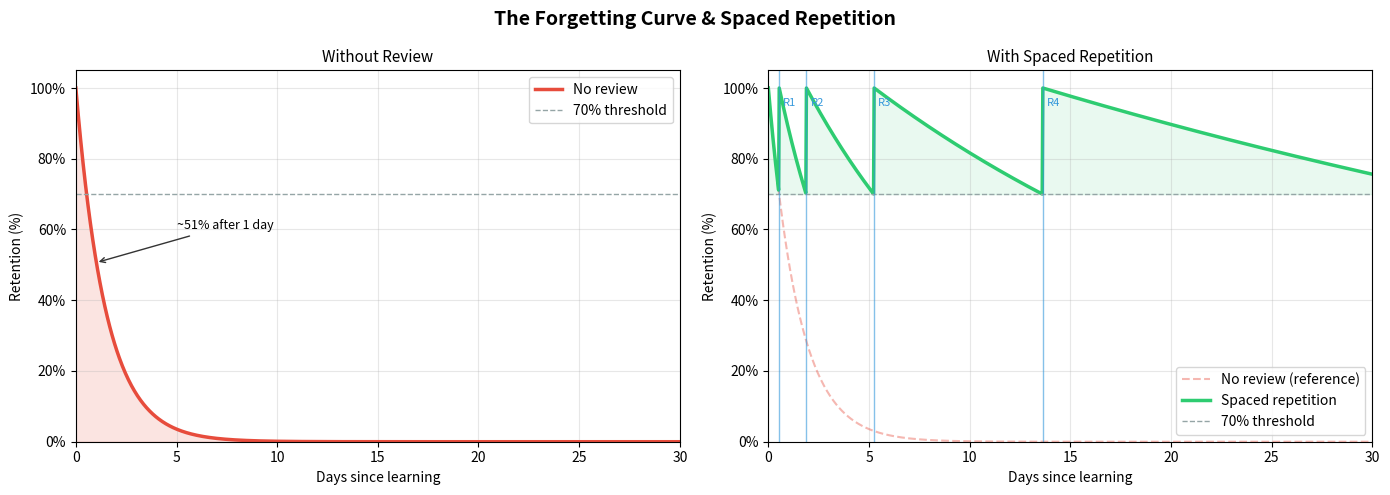

Write the Python code that produced this figure. (Note: this script raises an exception after producing the figure.)
import numpy as np
import matplotlib.pyplot as plt
import matplotlib.ticker as mticker

# ── Ebbinghaus forgetting curve ──────────────────────────────────────────────
# R(t) = exp(-t / S)
# S (stability) increases with each review.
# We model multiple review sessions by resetting the curve at each review point
# with an increased stability value.

t = np.linspace(0, 30, 1000)  # days

# Stability values: S increases with each review (approximation)
INITIAL_STABILITY = 1.5   # days — initial memory fades quickly
STABILITY_MULTIPLIER = 2.5  # each review multiplies stability

def retention_curve(t_range, t_start, stability):
    """Retention at each point in t_range, measured from t_start."""
    return 100 * np.exp(-(t_range - t_start) / stability)

# Without any review
r_no_review = retention_curve(t, 0, INITIAL_STABILITY)

# With spaced reviews (review at the dip threshold: ~70% retention)
REVIEW_THRESHOLD = 70  # review when retention drops to 70%

reviews = []
stability = INITIAL_STABILITY
r_spaced = np.zeros_like(t)

# Build the spaced-review retention curve piecewise
start = 0.0
for i, time_point in enumerate(t):
    segment_r = 100 * np.exp(-(time_point - start) / stability)
    r_spaced[i] = segment_r
    # If we drop to threshold AND we haven't reviewed in the last 0.1 days
    if segment_r <= REVIEW_THRESHOLD and (not reviews or time_point - reviews[-1] > 0.1):
        reviews.append(time_point)
        stability *= STABILITY_MULTIPLIER
        start = time_point
        r_spaced[i] = 100  # retention resets to 100% at review

# ── Plot ──────────────────────────────────────────────────────────────────────
fig, axes = plt.subplots(1, 2, figsize=(14, 5))
fig.suptitle("The Forgetting Curve & Spaced Repetition", fontsize=14, fontweight="bold")

# Left: forgetting curve without review
ax1 = axes[0]
ax1.plot(t, r_no_review, color="#e74c3c", linewidth=2.5, label="No review")
ax1.axhline(y=REVIEW_THRESHOLD, color="#95a5a6", linestyle="--", linewidth=1, label=f"{REVIEW_THRESHOLD}% threshold")
ax1.fill_between(t, r_no_review, 0, alpha=0.15, color="#e74c3c")
ax1.set_title("Without Review", fontsize=11)
ax1.set_xlabel("Days since learning")
ax1.set_ylabel("Retention (%)")
ax1.set_ylim(0, 105)
ax1.set_xlim(0, 30)
ax1.yaxis.set_major_formatter(mticker.PercentFormatter())
ax1.legend()
ax1.grid(True, alpha=0.3)
# Annotate the drop
ax1.annotate(
    f"~{r_no_review[np.searchsorted(t, 1)]:.0f}% after 1 day",
    xy=(1, r_no_review[np.searchsorted(t, 1)]),
    xytext=(5, 60),
    arrowprops=dict(arrowstyle="->", color="#333"),
    fontsize=9
)

# Right: spaced repetition
ax2 = axes[1]
ax2.plot(t, r_no_review, color="#e74c3c", linewidth=1.5, linestyle="--", alpha=0.4, label="No review (reference)")
ax2.plot(t, r_spaced, color="#2ecc71", linewidth=2.5, label="Spaced repetition")
ax2.axhline(y=REVIEW_THRESHOLD, color="#95a5a6", linestyle="--", linewidth=1, label=f"{REVIEW_THRESHOLD}% threshold")
for i, rv in enumerate(reviews[:6]):  # annotate first 6 reviews
    ax2.axvline(x=rv, color="#3498db", linewidth=1, alpha=0.6)
    ax2.text(rv + 0.2, 95, f"R{i+1}", fontsize=8, color="#3498db")
ax2.fill_between(t, r_spaced, REVIEW_THRESHOLD, where=(r_spaced >= REVIEW_THRESHOLD), alpha=0.1, color="#2ecc71")
ax2.set_title("With Spaced Repetition", fontsize=11)
ax2.set_xlabel("Days since learning")
ax2.set_ylabel("Retention (%)")
ax2.set_ylim(0, 105)
ax2.set_xlim(0, 30)
ax2.yaxis.set_major_formatter(mticker.PercentFormatter())
ax2.legend()
ax2.grid(True, alpha=0.3)

plt.tight_layout()
plt.savefig("../assets/images/forgetting-curve-plot.png", dpi=150, bbox_inches="tight")
plt.show()
print(f"Reviews triggered at days: {[f'{r:.1f}' for r in reviews[:8]]}")

from dataclasses import dataclass, field
from datetime import date, timedelta
from typing import List

@dataclass
class SRSCard:
    """A single flashcard item in the SM-2 spaced repetition system."""
    name: str
    easiness_factor: float = 2.5
    interval: int = 0          # days until next review
    repetitions: int = 0       # successful review count
    next_review: date = field(default_factory=date.today)
    history: List[dict] = field(default_factory=list)

    def review(self, quality: int) -> "SRSCard":
        """
        Update card after a review.

        quality: 0-5
            0 — complete blackout
            1 — incorrect, but remembered when shown
            2 — incorrect, easy recall after seeing answer
            3 — correct, but with significant difficulty
            4 — correct, with some hesitation
            5 — perfect recall, no hesitation
        """
        assert 0 <= quality <= 5, "Quality must be 0-5"

        # SM-2 interval calculation
        if quality < 3:  # failed — reset
            self.repetitions = 0
            self.interval = 1
        else:  # successful
            if self.repetitions == 0:
                self.interval = 1
            elif self.repetitions == 1:
                self.interval = 6
            else:
                self.interval = round(self.interval * self.easiness_factor)
            self.repetitions += 1

        # Update easiness factor
        self.easiness_factor = max(
            1.3,
            self.easiness_factor + (0.1 - (5 - quality) * (0.08 + (5 - quality) * 0.02))
        )

        self.next_review = date.today() + timedelta(days=self.interval)
        self.history.append({
            "date": str(date.today()),
            "quality": quality,
            "interval": self.interval,
            "ef": round(self.easiness_factor, 3)
        })
        return self

    def __str__(self):
        return (
            f"Card: {self.name}\n"
            f"  Next review: {self.next_review} (in {self.interval} day(s))\n"
            f"  Easiness: {self.easiness_factor:.2f}  Repetitions: {self.repetitions}"
        )


# ── Simulate learning a concept over multiple sessions ─────────────────────────
card = SRSCard("Python decorators")

# Simulate study sessions: quality scores over time
# (3 = hard but correct, 4 = good, 5 = easy)
session_qualities = [3, 4, 3, 5, 4, 5, 5]

print("=" * 50)
print(f"Simulating SRS for: '{card.name}'")
print("=" * 50)

for session_num, quality in enumerate(session_qualities, 1):
    card.review(quality)
    quality_labels = {0: "blackout", 1: "wrong", 2: "wrong (easy)",
                      3: "hard", 4: "good", 5: "easy"}
    print(f"Session {session_num} — quality: {quality} ({quality_labels[quality]})")
    print(f"  Next review in {card.interval} day(s) | EF: {card.easiness_factor:.3f}")

print()
print("Review history:")
for h in card.history:
    print(f"  {h}")

# ── Plot interval growth ──────────────────────────────────────────────────────
intervals = [h["interval"] for h in card.history]
efs = [h["ef"] for h in card.history]

fig, (ax1, ax2) = plt.subplots(1, 2, figsize=(12, 4))
fig.suptitle("SM-2 Algorithm: Interval and Easiness Growth", fontweight="bold")

ax1.bar(range(1, len(intervals)+1), intervals, color="#3498db", edgecolor="white")
ax1.set_xlabel("Review Session")
ax1.set_ylabel("Days until next review")
ax1.set_title("Review Interval Growth")
ax1.grid(True, axis="y", alpha=0.3)
for i, v in enumerate(intervals):
    ax1.text(i+1, v + 0.3, str(v), ha="center", fontsize=9)

ax2.plot(range(1, len(efs)+1), efs, marker="o", color="#e67e22", linewidth=2)
ax2.axhline(y=2.5, color="#95a5a6", linestyle="--", label="Initial EF (2.5)")
ax2.axhline(y=1.3, color="#e74c3c", linestyle=":", label="Minimum EF (1.3)")
ax2.set_xlabel("Review Session")
ax2.set_ylabel("Easiness Factor")
ax2.set_title("Easiness Factor Evolution")
ax2.legend()
ax2.grid(True, alpha=0.3)

plt.tight_layout()
plt.show()

import numpy as np
import matplotlib.pyplot as plt

# ── Simulate retention over 30 days: active vs. passive study ─────────────────
# We model retention as a function of time and study method,
# based on the empirical findings summarized above.

days = np.arange(0, 31)

# ── Active recall: higher initial encoding + stronger review benefit ───────────
# Simulate 3 spaced review sessions at days 1, 6, and 20
# Each review boosts retention and increases stability

def simulate_retention_active(days, review_days, base_stability=1.5, boost_factor=2.8):
    """Model active recall with spaced reviews."""
    retention = np.zeros(len(days))
    stability = base_stability
    last_review = 0
    for i, d in enumerate(days):
        if d in review_days:
            stability *= boost_factor
            last_review = d
        retention[i] = 100 * np.exp(-(d - last_review) / stability)
    return retention


def simulate_retention_passive(days, reread_days, base_stability=1.0, boost_factor=1.3):
    """Model passive re-reading: small stability boost each time."""
    retention = np.zeros(len(days))
    stability = base_stability
    last_review = 0
    for i, d in enumerate(days):
        if d in reread_days:
            stability *= boost_factor
            last_review = d
        retention[i] = 100 * np.exp(-(d - last_review) / stability)
    return retention


# Active: 3 sessions on days 1, 6, 20
active_reviews = {1, 6, 20}
active_retention = simulate_retention_active(days, active_reviews)

# Passive: same number of sessions, same days — but smaller effect
passive_retention = simulate_retention_passive(days, active_reviews)

# Heavy passive: 6 re-reads on days 1, 3, 6, 10, 15, 22
heavy_passive_reviews = {1, 3, 6, 10, 15, 22}
heavy_passive_retention = simulate_retention_passive(days, heavy_passive_reviews)

# ── Plot ──────────────────────────────────────────────────────────────────────
fig, ax = plt.subplots(figsize=(12, 5))

ax.plot(days, active_retention, color="#2ecc71", linewidth=2.5, label="Active recall (3 sessions)")
ax.plot(days, passive_retention, color="#e74c3c", linewidth=2, linestyle="--",
        label="Passive re-read (3 sessions, same days)")
ax.plot(days, heavy_passive_retention, color="#f39c12", linewidth=2, linestyle=":",
        label="Heavy passive re-read (6 sessions)")

# Mark review points for active
for rd in sorted(active_reviews):
    idx = np.searchsorted(days, rd)
    ax.axvline(x=rd, color="#2ecc71", alpha=0.3, linewidth=1)
    ax.scatter([rd], [active_retention[idx]], color="#2ecc71", zorder=5, s=60)

ax.set_xlabel("Days since initial study", fontsize=11)
ax.set_ylabel("Estimated Retention (%)", fontsize=11)
ax.set_title("Active Recall vs. Passive Review: Simulated Retention Over 30 Days",
             fontsize=12, fontweight="bold")
ax.set_ylim(0, 105)
ax.set_xlim(0, 30)
ax.yaxis.set_major_formatter(plt.FuncFormatter(lambda x, _: f"{int(x)}%"))
ax.legend(fontsize=10)
ax.grid(True, alpha=0.3)

# Annotate final values
for label, data, color in [
    ("Active: {:.0f}%", active_retention, "#27ae60"),
    ("Passive (3×): {:.0f}%", passive_retention, "#c0392b"),
    ("Passive (6×): {:.0f}%", heavy_passive_retention, "#e67e22")
]:
    ax.text(30.5, data[-1], label.format(data[-1]), va="center", color=color, fontsize=9)

plt.tight_layout()
plt.show()

print(f"\nDay 30 retention estimates:")
print(f"  Active recall (3 sessions):    {active_retention[-1]:.1f}%")
print(f"  Passive re-read (3 sessions):  {passive_retention[-1]:.1f}%")
print(f"  Heavy passive (6 sessions):    {heavy_passive_retention[-1]:.1f}%")
print(f"\nActive vs. passive advantage: {active_retention[-1] / max(passive_retention[-1], 0.1):.1f}×")
